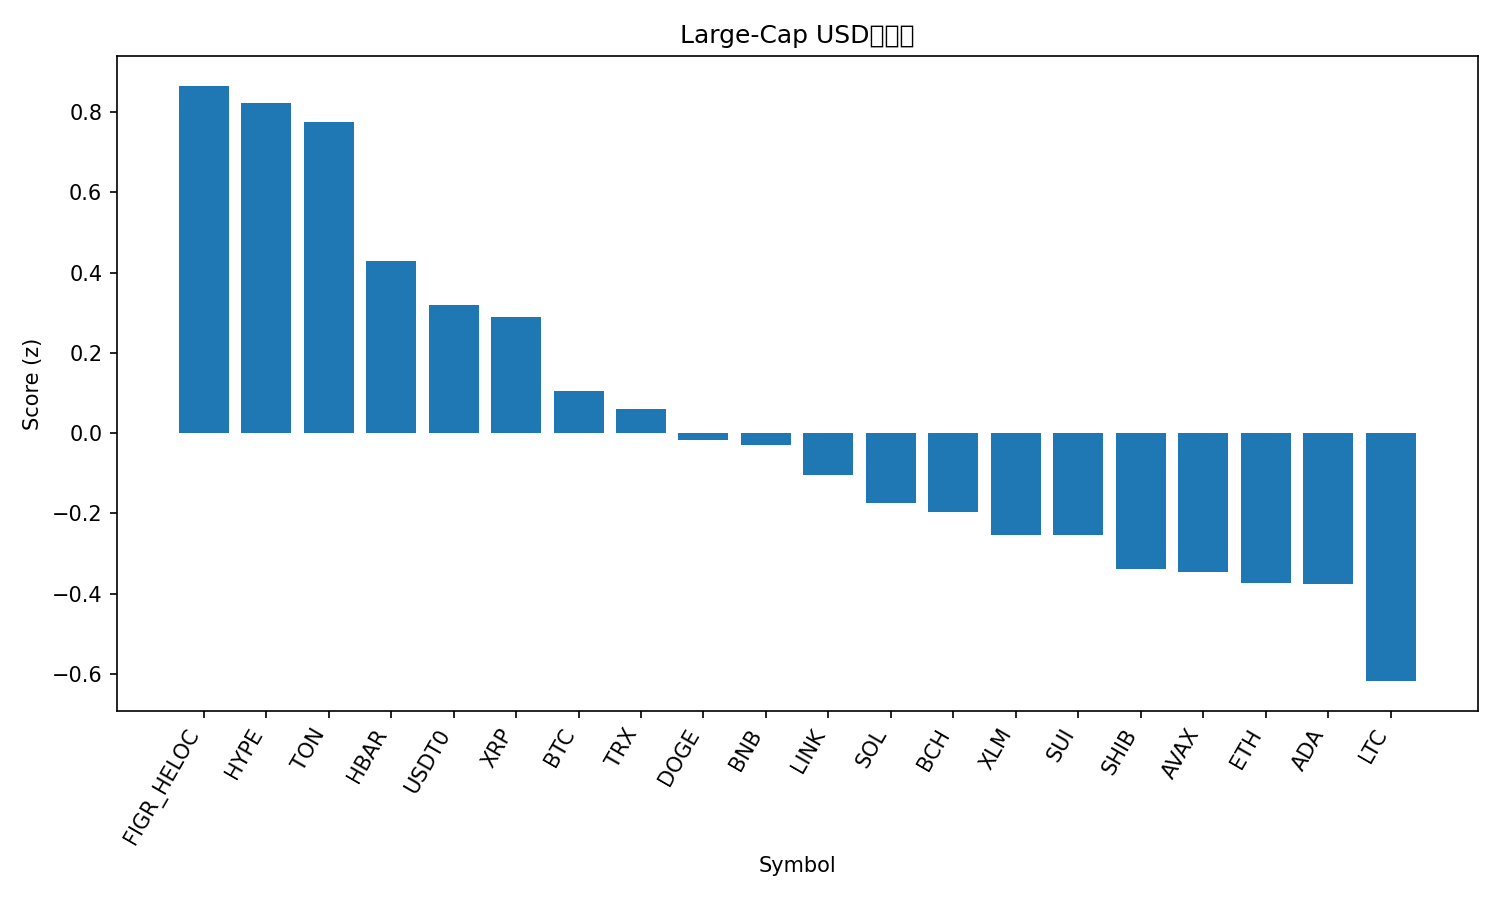

The table this chart was drawn from, first rows:
rank, name, symbol, price, pct_1h, pct_24h, pct_7d, pct_1h_vs_btc, pct_24h_vs_btc, pct_7d_vs_btc, market_cap_rank, market_cap, volume_usd, score
1, Figure Heloc, FIGR_HELOC, 1.03, 0.0, 3.275, 0.9464, 0.1925, 4.272, -2.685, 15, 13699201191, 64123210, 0.8659
2, Hyperliquid, HYPE, 47.8, -0.7209, 3.098, 31.88, -0.5284, 4.095, 28.25, 16, 12930705977, 661975690, 0.8241
3, Toncoin, TON, 2.24, 0.3483, 0.1019, 2.235, 0.5408, 1.098, -1.397, 35, 5645169732, 204101402, 0.7747
4, Hedera, HBAR, 0.1946, -1.036, 6.05, 10.88, -0.843, 7.046, 7.248, 28, 8266029311, 1040660292, 0.4287
5, USDT0, USDT0, 1, -0.004221, -0.008902, -0.02633, 0.1883, 0.9876, -3.658, 31, 6891510395, 343416597, 0.319
6, XRP, XRP, 2.61, -0.0004464, -1.107, 5.309, 0.1921, -0.1101, 1.678, 4, 156508747875, 5259362277, 0.2901
7, Bitcoin, BTC, 113015, -0.1925, -0.9965, 3.631, 0.0, 0.0, 0.0, 1, 2253528849982, 65816305821, 0.1044
8, TRON, TRX, 0.2957, 0.07817, -0.8551, -8.702, 0.2707, 0.1414, -12.33, 10, 27988076964, 733608029, 0.06026
9, Dogecoin, DOGE, 0.1939, 0.2058, -3.412, -1.253, 0.3983, -2.415, -4.884, 9, 29374396434, 2642935836, -0.01722
10, BNB, BNB, 1104, 0.0624, -3.264, 3.562, 0.2549, -2.268, -0.06973, 5, 152043263941, 3068314041, -0.02939
11, Chainlink, LINK, 17.86, -0.08656, -2.01, -0.8093, 0.106, -1.013, -4.441, 17, 12440720983, 863069725, -0.1048
12, Solana, SOL, 194.2, -0.2154, -2.225, 2.935, -0.02287, -1.228, -0.6963, 6, 106793778410, 8021483253, -0.174
13, Bitcoin Cash, BCH, 558.7, -0.8501, 0.3877, 13.65, -0.6576, 1.384, 10.02, 18, 11144054618, 634823810, -0.1962
14, Stellar, XLM, 0.3183, -0.2735, -1.503, -1.832, -0.08096, -0.5068, -5.463, 20, 10175473902, 865857331, -0.2529
15, Sui, SUI, 2.51, 0.02662, -3.761, -0.6502, 0.2191, -2.764, -4.282, 23, 9093126253, 950060115, -0.2544
16, Shiba Inu, SHIB, 1.011e-05, -0.175, -2.68, -2.015, 0.01753, -1.683, -5.647, 34, 5960927757, 145261487, -0.3376
17, Avalanche, AVAX, 19.52, 0.02645, -3.982, -2.901, 0.219, -2.985, -6.532, 27, 8328191087, 545028879, -0.3459
18, Ethereum, ETH, 3985, -0.2129, -3.41, 0.9925, -0.02036, -2.414, -2.639, 2, 480954965070, 35425080315, -0.3724
19, Cardano, ADA, 0.6465, -0.1318, -3.219, -2.094, 0.06071, -2.223, -5.725, 11, 23619307782, 1753738663, -0.3752
20, Litecoin, LTC, 96.8, -0.5419, -2.476, 1.331, -0.3494, -1.48, -2.3, 30, 7406089762, 1647920879, -0.618
21, Monero, XMR, 335.5, -0.9061, -1.396, 9.157, -0.7136, -0.3996, 5.526, 32, 6188113303, 153581691, -0.6507
